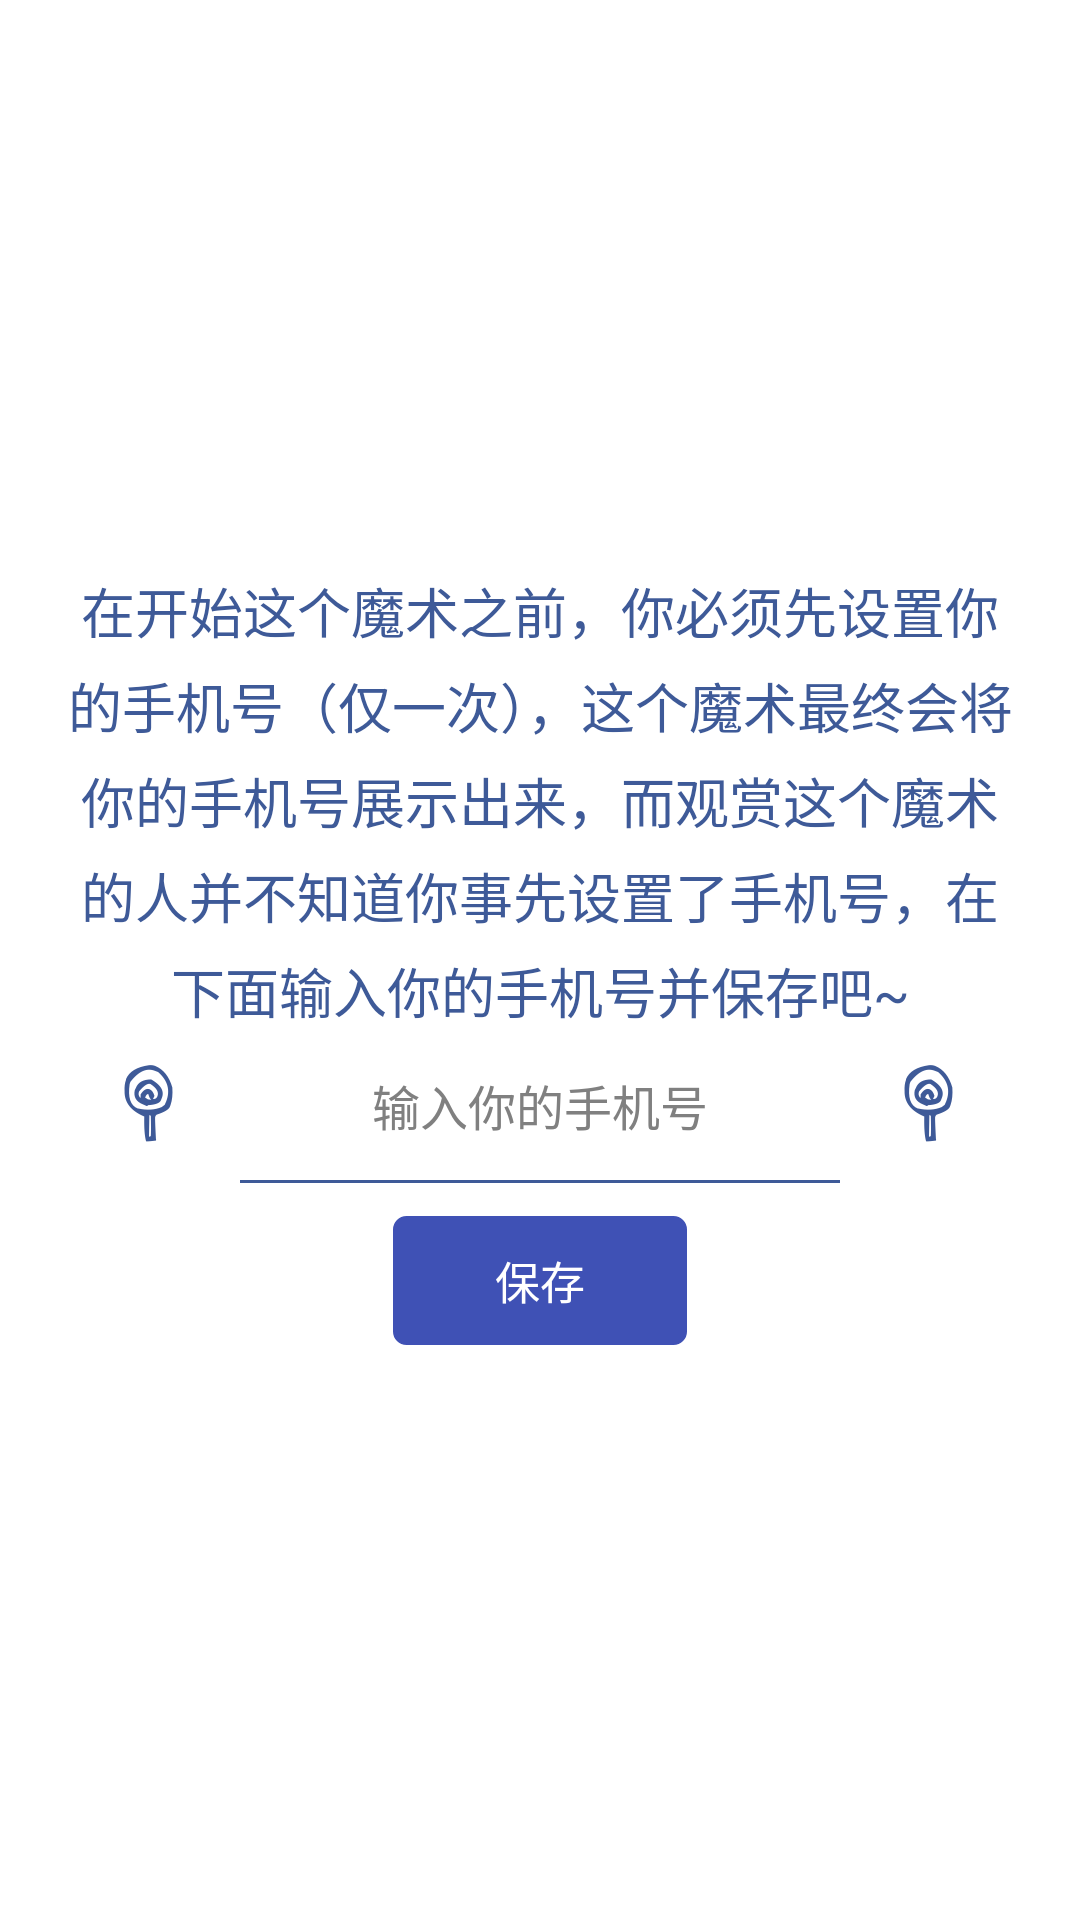

Here is an Android app screen rendered from its layout file. Give the layout XML and the strings, colors and styles it references.
<!-- AndroidManifest.xml: application theme android:Theme.Light.NoTitleBar -->
<!-- res/layout/spirit_hint_dialog_layout.xml -->
<?xml version="1.0" encoding="utf-8"?>
<LinearLayout xmlns:android="http://schemas.android.com/apk/res/android"
    android:layout_width="match_parent"
    android:layout_height="match_parent"
    android:gravity="center"
    android:orientation="vertical">

    <LinearLayout
        android:orientation="vertical"
        android:background="@drawable/card_bg_shape"
        android:layout_width="match_parent"
        android:layout_marginLeft="5dp"
        android:layout_marginRight="5dp"
        android:padding="15dp"
        android:layout_height="wrap_content">

        <TextView
            android:id="@+id/hint_tv"
            android:textSize="18sp"
            android:gravity="center"
            android:lineSpacingMultiplier="1.2"
            android:textColor="@color/mainBackgroundColor"
            android:text="在开始这个魔术之前，你必须先设置你的手机号（仅一次），这个魔术最终会将你的手机号展示出来，而观赏这个魔术的人并不知道你事先设置了手机号，在下面输入你的手机号并保存吧~"
            android:layout_width="wrap_content"
            android:layout_height="wrap_content" />

        <LinearLayout
            android:orientation="horizontal"
            android:layout_width="match_parent"
            android:gravity="center"
            android:layout_height="wrap_content">

            <ImageView
                android:src="@mipmap/ic_mark"
                android:layout_width="60dp"
                android:layout_height="wrap_content" />

            <LinearLayout
                android:layout_width="0dp"
                android:layout_weight="1"
                android:orientation="vertical"
                android:layout_height="wrap_content">

                <EditText
                    android:id="@+id/phone_et"
                    android:background="@color/transparent"
                    android:textColor="@color/mainBackgroundColor"
                    android:inputType="phone"
                    android:maxLength="11"
                    android:textSize="16sp"
                    android:paddingLeft="5dp"
                    android:paddingRight="5dp"
                    android:gravity="center"
                    android:hint="输入你的手机号"
                    android:layout_width="match_parent"
                    android:layout_height="50dp" />

                <View
                    android:background="@color/mainBackgroundColor"
                    android:layout_width="match_parent"
                    android:layout_height="3px"/>

            </LinearLayout>

            <ImageView
                android:src="@mipmap/ic_mark"
                android:layout_width="60dp"
                android:layout_height="wrap_content" />

        </LinearLayout>

        <LinearLayout
            android:gravity="center"
            android:layout_marginTop="10dp"
            android:layout_width="match_parent"
            android:layout_height="wrap_content">

            <Button
                android:id="@+id/save_btn"
                android:background="@drawable/ok_btn_selector"
                android:textColor="@color/white"
                android:textSize="15sp"
                android:text="保存"
                android:layout_width="100dp"
                android:layout_height="45dp" />

        </LinearLayout>

    </LinearLayout>

</LinearLayout>
<!-- resources referenced by this layout -->
<resources>
  <color name="mainBackgroundColor">#3E5A98</color>
  <color name="transparent">#00000000</color>
  <color name="white">#ffffff</color>
  <!-- drawable card_bg_shape (drawable) -->
  <?xml version="1.0" encoding="utf-8"?>
  <shape xmlns:android="http://schemas.android.com/apk/res/android">
  
      <corners android:radius="15dp"/>
      <stroke
          android:width="0dp"
          android:color="#d3d3d3"/>
      <solid android:color="#ffffff"/>
  
  </shape>
  <!-- drawable ok_btn_selector (drawable) -->
  <?xml version="1.0" encoding="utf-8"?>
  <selector xmlns:android="http://schemas.android.com/apk/res/android">
      <item android:state_pressed="true" android:drawable="@drawable/ok_btn_shape_pressed"></item>
      <item android:drawable="@drawable/ok_btn_shape_normal"></item>
  </selector>
  <!-- mipmap ic_mark: png bitmap (mipmap-xxhdpi, 3412 bytes) -->
  <!-- drawable ok_btn_shape_pressed (drawable) -->
  <?xml version="1.0" encoding="utf-8"?>
  <shape xmlns:android="http://schemas.android.com/apk/res/android">
  
      <corners android:radius="5dp"/>
      <stroke android:width="1dp" android:color="@color/white"/>
      <solid android:color="#3A6FB0"/>
  
  </shape>
  <!-- drawable ok_btn_shape_normal (drawable) -->
  <?xml version="1.0" encoding="utf-8"?>
  <shape xmlns:android="http://schemas.android.com/apk/res/android">
  
      <corners android:radius="5dp"/>
      <stroke android:width="1dp" android:color="@color/white"/>
      <solid android:color="#3F51B5"/>
  
  </shape>
</resources>
